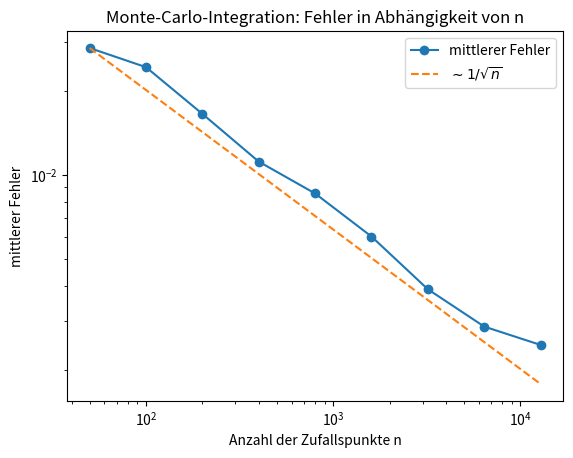

Write the Python code that produced this figure.
import numpy as np
import matplotlib.pyplot as plt


# Monte-Carlo-Approximation eines Integrals

def mc_integral(funktion, a, b, anzahl_punkte):
    x = np.random.uniform(a, b, anzahl_punkte)
    return (b - a) * np.mean(funktion(x))


def funktion(x):
    return x**2

a = 0.0
b = 1.0
exakter_wert = 1.0 / 3.0


n_werte = [50, 100, 200, 400, 800, 1600, 3200, 6400, 12800]
anzahl_wiederholungen = 50

mittlere_fehler = []

for n in n_werte:
    fehler = []
    for _ in range(anzahl_wiederholungen):
        approximation = mc_integral(funktion, a, b, n)
        fehler.append(abs(approximation - exakter_wert))
    mittlere_fehler.append(np.mean(fehler))

mittlere_fehler = np.array(mittlere_fehler)
n_werte = np.array(n_werte)




plt.figure()
plt.loglog(n_werte, mittlere_fehler, marker="o", label="mittlerer Fehler")

# Referenzlinie ~ 1/sqrt(n)
referenz = mittlere_fehler[0] * np.sqrt(n_werte[0] / n_werte)
plt.loglog(n_werte, referenz, linestyle="--", label=r"$\sim 1/\sqrt{n}$")

plt.xlabel("Anzahl der Zufallspunkte n")
plt.ylabel("mittlerer Fehler")
plt.title("Monte-Carlo-Integration: Fehler in Abhängigkeit von n")
plt.legend()
plt.show()
